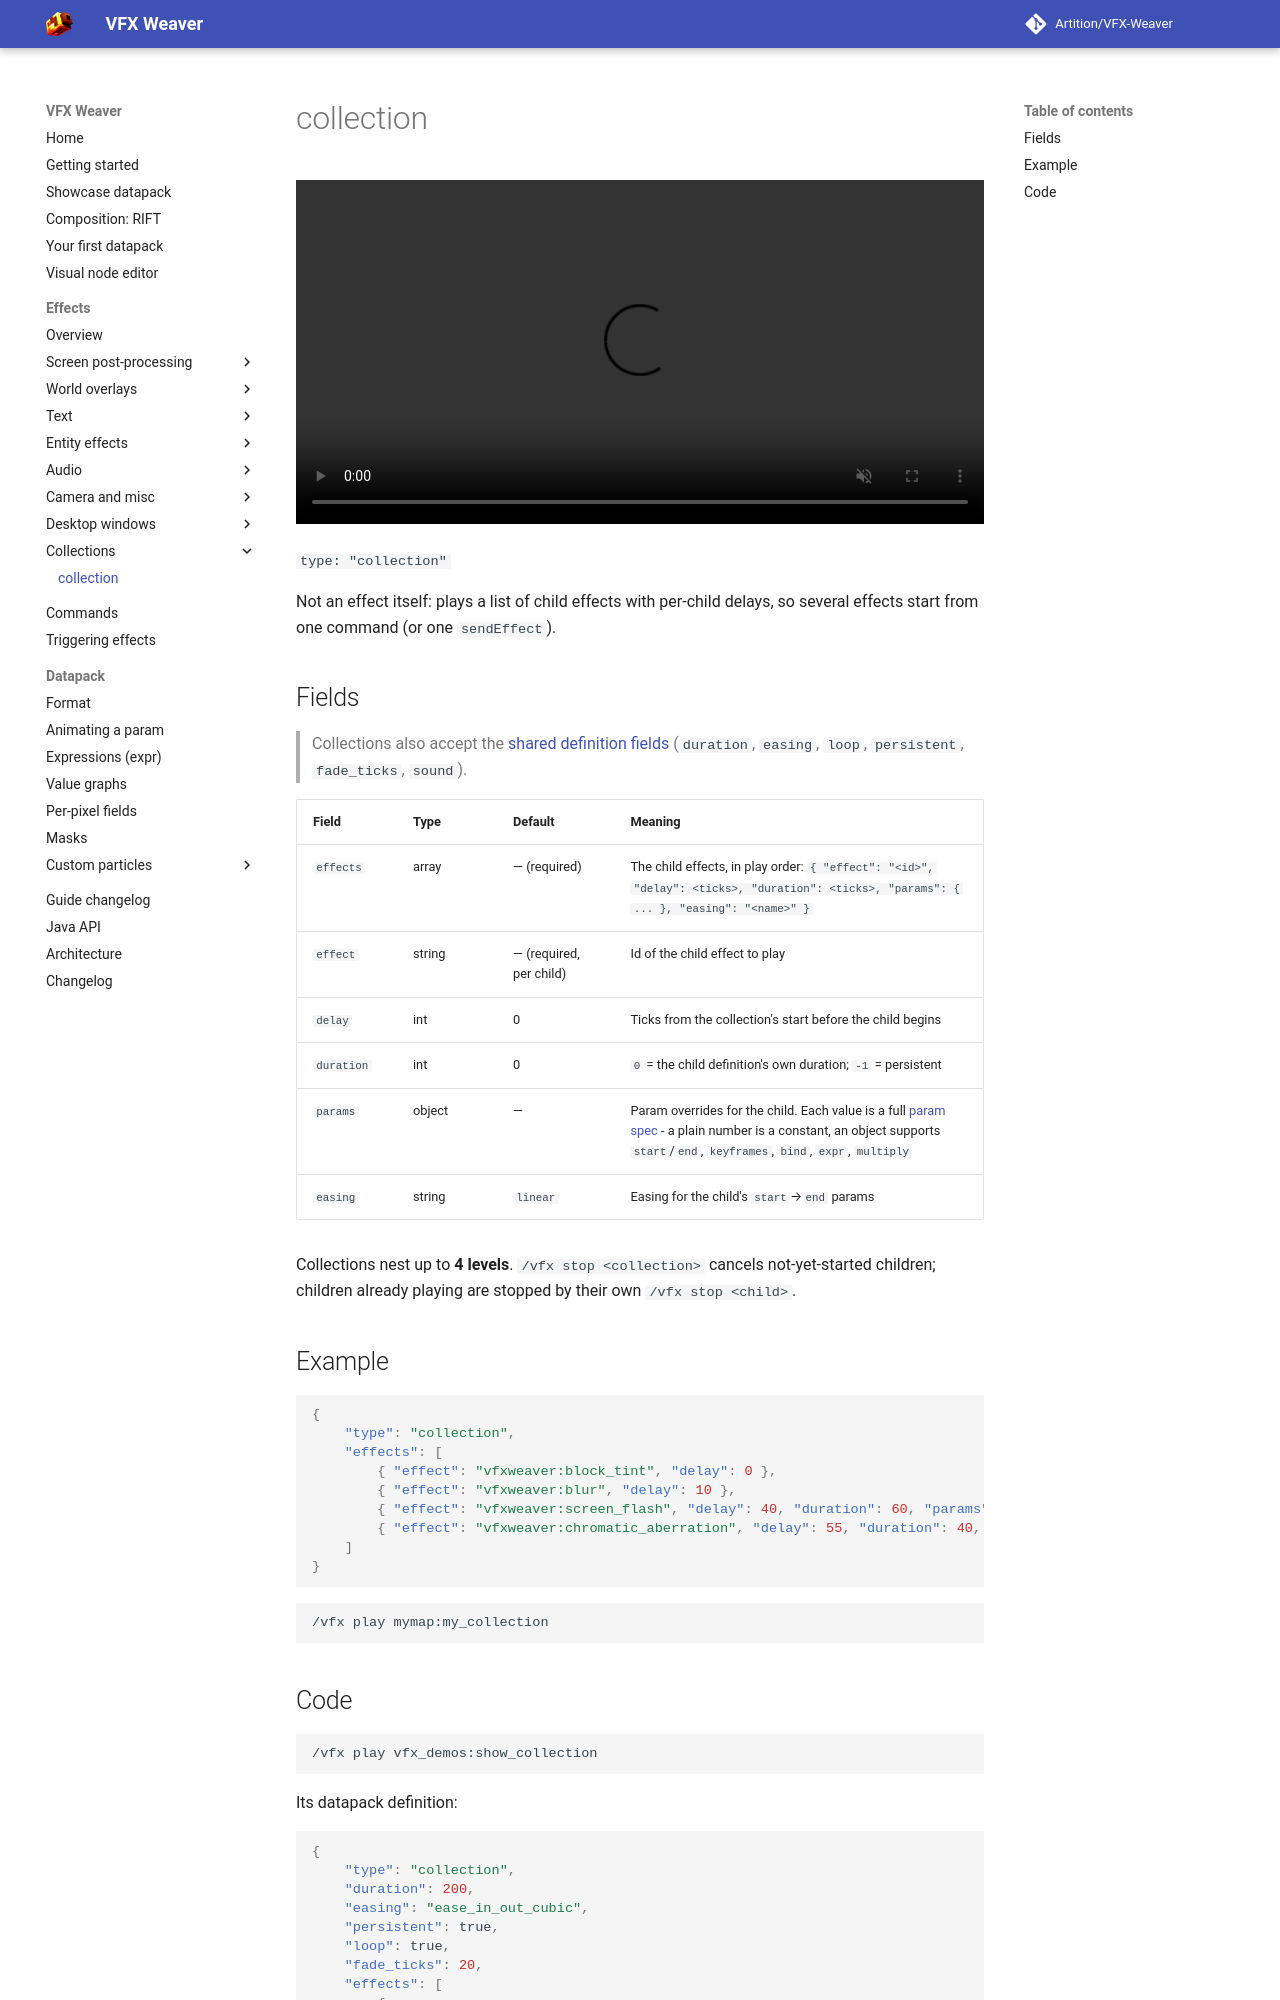

repository: Artition/VFX-Weaver · page: 2.6.3/guide/effects/collection/index.html · generator: mkdocs

# collection

<video autoplay loop muted playsinline width="100%"><source src="../../../assets/media/collection.mp4" type="video/mp4"></video>

`type: "collection"`

Not an effect itself: plays a list of child effects with per-child delays, so several effects start
from one command (or one `sendEffect`).

## Fields

> Collections also accept the [shared definition fields](index.md#shared-fields) (`duration`, `easing`, `loop`, `persistent`, `fade_ticks`, `sound`).

| Field | Type | Default | Meaning |
|---|---|---|---|
| `effects` | array | — (required) | The child effects, in play order: `{ "effect": "<id>", "delay": <ticks>, "duration": <ticks>, "params": { ... }, "easing": "<name>" }` |
| `effect` | string | — (required, per child) | Id of the child effect to play |
| `delay` | int | 0 | Ticks from the collection's start before the child begins |
| `duration` | int | 0 | `0` = the child definition's own duration; `-1` = persistent |
| `params` | object | — | Param overrides for the child. Each value is a full [param spec](../datapack/params.md#ways-to-set-a-param) - a plain number is a constant, an object supports `start`/`end`, `keyframes`, `bind`, `expr`, `multiply` |
| `easing` | string | `linear` | Easing for the child's `start`→`end` params |

Collections nest up to **4 levels**. `/vfx stop <collection>` cancels not-yet-started children;
children already playing are stopped by their own `/vfx stop <child>`.
